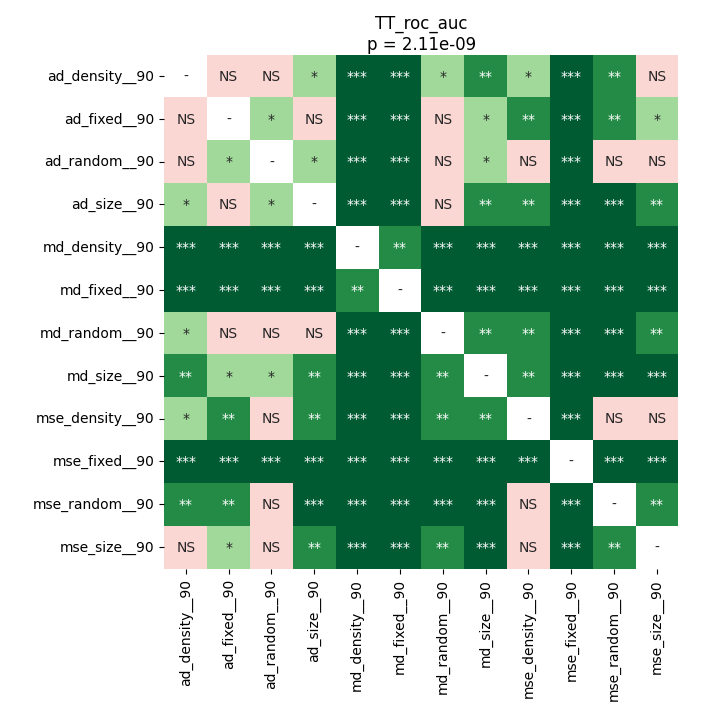

Values plotted in this chart, from the file beside it:
	ad_density__90	ad_fixed__90	ad_random__90	ad_size__90	md_density__90	md_fixed__90	md_random__90	md_size__90	mse_density__90	mse_fixed__90	mse_random__90	mse_size__90
ad_density__90	1.0	0.08558	0.2157	0.01543	6.7138671875e-05	6.7138671875e-05	0.04177	0.003811	0.03231	6.7138671875e-05	0.00902	0.4441
ad_fixed__90	0.08558	1.0	0.04722	0.779	6.7138671875e-05	6.7138671875e-05	0.673	0.02881	0.00902	6.7138671875e-05	0.002406	0.03231
ad_random__90	0.2157	0.04722	1.0	0.0368	6.7138671875e-05	6.7138671875e-05	0.06798	0.02132	0.06798	6.7138671875e-05	0.09473	0.9799
ad_size__90	0.01543	0.779	0.0368	1.0	6.7138671875e-05	6.7138671875e-05	0.9799	0.00902	0.00902	6.7138671875e-05	6.7138671875e-05	0.001126
md_density__90	6.7138671875e-05	6.7138671875e-05	6.7138671875e-05	6.7138671875e-05	1.0	0.004664	6.7138671875e-05	6.7138671875e-05	0.0004406	0.0001299	6.7138671875e-05	6.7138671875e-05
md_fixed__90	6.7138671875e-05	6.7138671875e-05	6.7138671875e-05	6.7138671875e-05	0.004664	1.0	6.7138671875e-05	6.7138671875e-05	6.7138671875e-05	0.0006104	6.7138671875e-05	6.7138671875e-05
md_random__90	0.04177	0.673	0.06798	0.9799	6.7138671875e-05	6.7138671875e-05	1.0	0.008302	0.008302	6.7138671875e-05	6.7138671875e-05	0.00902
md_size__90	0.003811	0.02881	0.02132	0.00902	6.7138671875e-05	6.7138671875e-05	0.008302	1.0	0.007075	6.7138671875e-05	6.7138671875e-05	6.7138671875e-05
mse_density__90	0.03231	0.00902	0.06798	0.00902	0.0004406	6.7138671875e-05	0.008302	0.007075	1.0	6.7138671875e-05	0.8465	0.536
mse_fixed__90	6.7138671875e-05	6.7138671875e-05	6.7138671875e-05	6.7138671875e-05	0.0001299	0.0006104	6.7138671875e-05	6.7138671875e-05	6.7138671875e-05	1.0	6.7138671875e-05	6.7138671875e-05
mse_random__90	0.00902	0.002406	0.09473	6.7138671875e-05	6.7138671875e-05	6.7138671875e-05	6.7138671875e-05	6.7138671875e-05	0.8465	6.7138671875e-05	1.0	0.001899
mse_size__90	0.4441	0.03231	0.9799	0.001126	6.7138671875e-05	6.7138671875e-05	0.00902	6.7138671875e-05	0.536	6.7138671875e-05	0.001899	1.0
